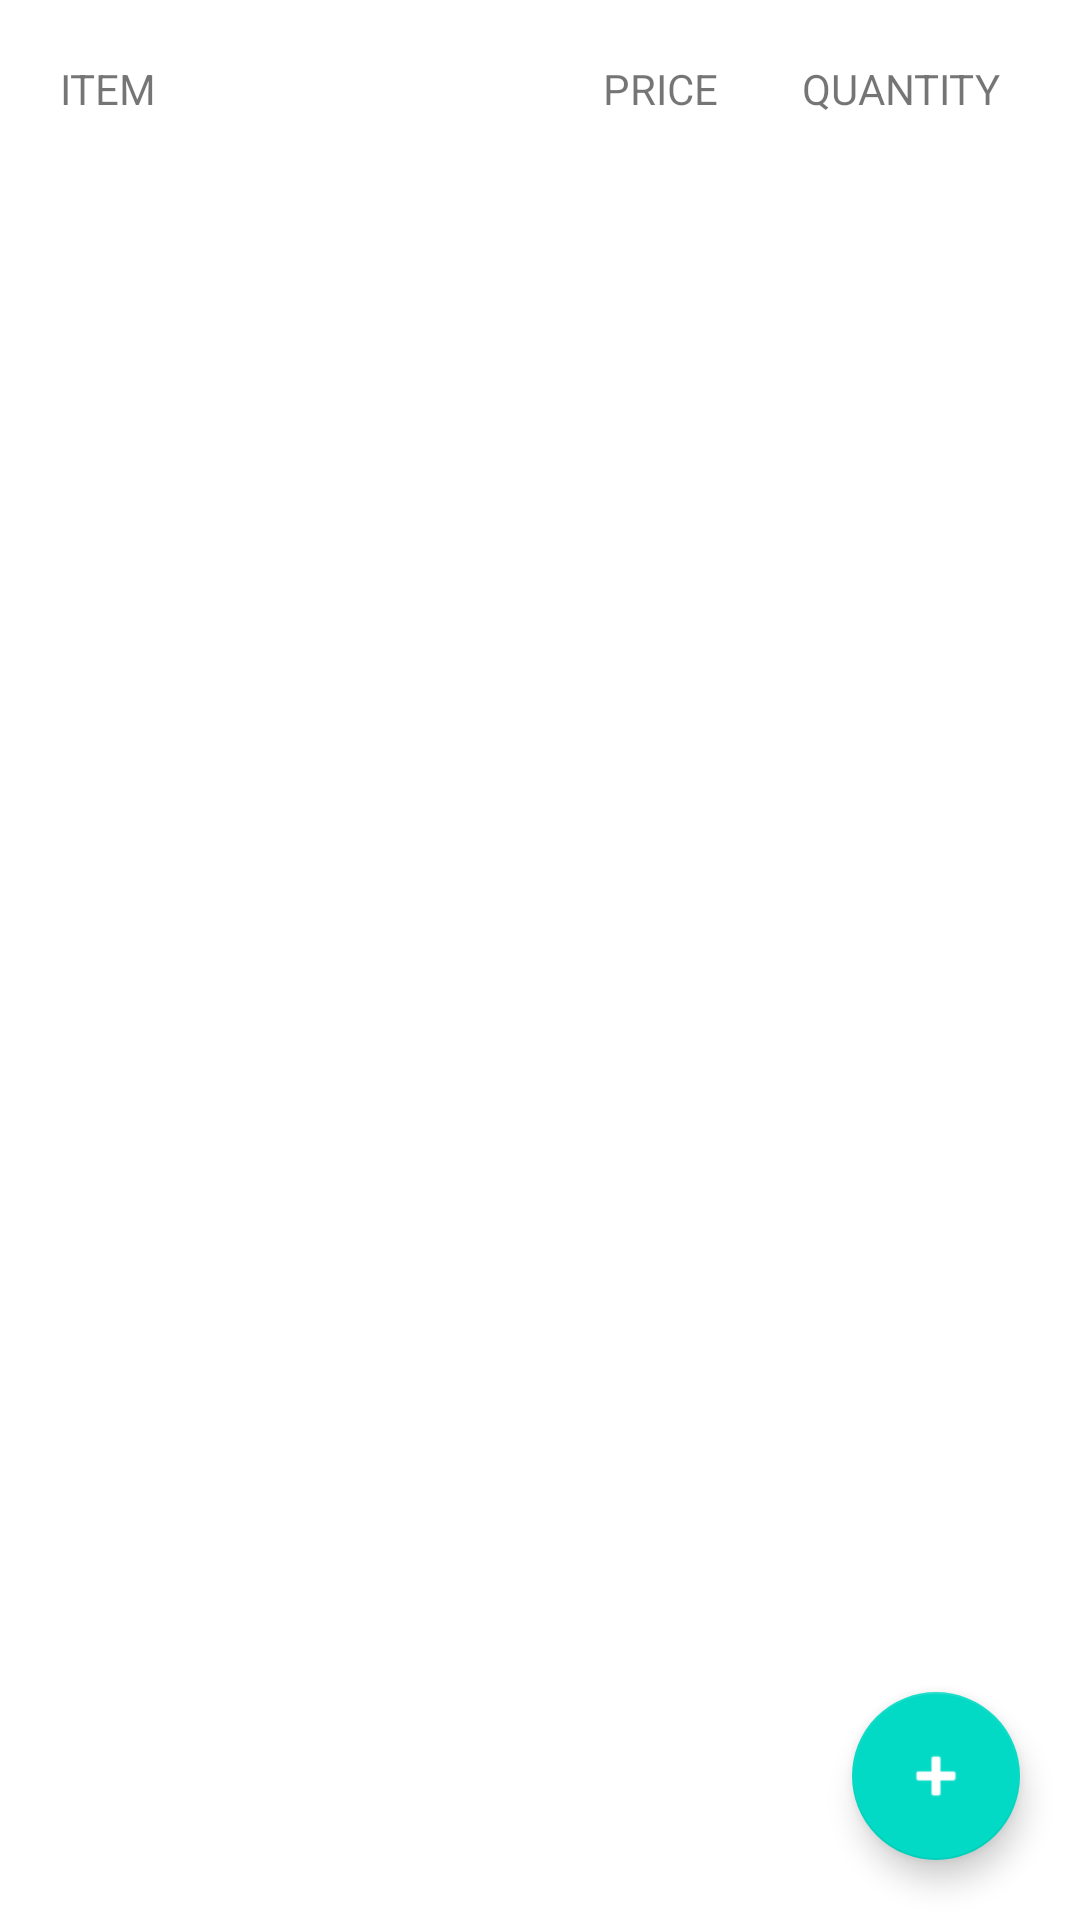

The Android layout XML behind this screen, and the referenced resources:
<!-- AndroidManifest.xml: application theme Theme.InventoryRoom -->
<!-- res/layout/activity_main.xml -->
<?xml version="1.0" encoding="utf-8"?>
<RelativeLayout xmlns:android="http://schemas.android.com/apk/res/android"
    xmlns:app="http://schemas.android.com/apk/res-auto"
    xmlns:tools="http://schemas.android.com/tools"
    android:layout_width="match_parent"
    android:layout_height="match_parent"
    tools:context=".MainActivity">

    <LinearLayout
        android:layout_width="match_parent"
        android:layout_height="wrap_content"
        android:orientation="vertical"
        android:padding="10dp"
        >

       <LinearLayout
           android:layout_width="match_parent"
           android:layout_height="wrap_content"
           android:orientation="horizontal"
           android:elevation="5dp"
           android:padding="10dp"
           android:weightSum="4">
           <TextView
               android:layout_width="0dp"
               android:layout_height="wrap_content"
               android:layout_weight="2"
               android:text="ITEM"
               android:textSize="14sp"/>

           <TextView
               android:layout_width="0dp"
               android:layout_height="wrap_content"
               android:layout_weight="1"
               android:text="PRICE"
               android:gravity="center"
               android:textSize="14sp"/>

           <TextView
               android:layout_width="0dp"
               android:layout_height="wrap_content"
               android:layout_weight="1"
               android:text="QUANTITY"
               android:gravity="center"
               android:textSize="14sp"/>

       </LinearLayout>

        <androidx.recyclerview.widget.RecyclerView
            android:layout_width="match_parent"
            android:layout_height="wrap_content"
            android:id="@+id/productsRv"
            tools:listitem="@layout/product_item"
            tools:itemCount="2"/>



    </LinearLayout>
    <com.google.android.material.floatingactionbutton.FloatingActionButton
        android:id="@+id/fabAdd"
        android:layout_width="wrap_content"
        android:layout_height="wrap_content"
        android:layout_alignParentEnd="true"
        android:layout_alignParentRight="true"
        android:layout_alignParentBottom="true"
        android:layout_margin="20dp"
        android:src="@android:drawable/ic_input_add"
        app:tint="@color/white" />

</RelativeLayout>
<!-- res/layout/product_item.xml (included above) -->
<?xml version="1.0" encoding="utf-8"?>
<androidx.cardview.widget.CardView xmlns:android="http://schemas.android.com/apk/res/android"
    android:layout_width="match_parent"

    android:id="@+id/item"
    android:layout_height="wrap_content">

    <LinearLayout
        android:layout_width="match_parent"
        android:layout_height="wrap_content"
        android:orientation="horizontal"
        android:elevation="5dp"
        android:paddingHorizontal="10dp"
        android:paddingVertical="16dp"
        android:weightSum="4">
        <TextView
            android:layout_width="0dp"
            android:id="@+id/prodName"
            android:layout_height="wrap_content"
            android:layout_weight="2"
            android:text="Apple"
            android:textSize="14sp"/>

        <TextView
            android:layout_width="0dp"
            android:layout_height="wrap_content"
            android:layout_weight="1"
            android:text="1.5"
            android:id="@+id/prodPrice"
            android:gravity="center"
            android:textSize="14sp"/>

        <TextView
            android:layout_width="0dp"
            android:layout_height="wrap_content"
            android:layout_weight="1"
            android:text="4"
            android:id="@+id/prodQty"
            android:gravity="center"
            android:textSize="14sp"/>

    </LinearLayout>

</androidx.cardview.widget.CardView>
<!-- resources referenced by this layout -->
<resources>
  <style name="Theme.InventoryRoom" parent="Theme.MaterialComponents.DayNight.DarkActionBar">
          
          <item name="colorPrimary">@color/purple_500</item>
          <item name="colorPrimaryVariant">@color/purple_700</item>
          <item name="colorOnPrimary">@color/white</item>
          
          <item name="colorSecondary">@color/teal_200</item>
          <item name="colorSecondaryVariant">@color/teal_700</item>
          <item name="colorOnSecondary">@color/black</item>
          
          <item name="android:statusBarColor">?attr/colorPrimaryVariant</item>
          
      </style>
  <!-- not gathered from this repository: default colours our renderer supplied (Android Studio template values) -->
  <color name="purple_500">#FF6200EE</color>
  <color name="purple_700">#FF3700B3</color>
  <color name="teal_200">#FF03DAC5</color>
  <color name="teal_700">#FF018786</color>
  <color name="black">#FF000000</color>
  <color name="white">#FFFFFFFF</color>
</resources>
